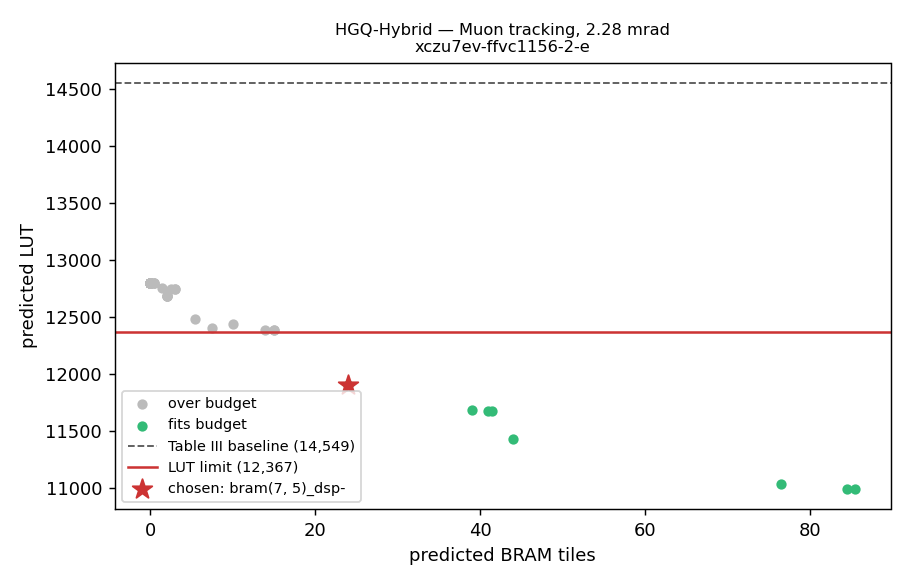

Source data for this figure (header and first rows):
config, lut, ff, bram, dsp, latency, fits
bram(4, 4)_dsp-, 10994, 5049, 85.5, 0.0, 14, True
bram(5, 4)_dsp-, 10998, 5048, 84.5, 0.0, 14, True
bram(6, 4)_dsp-, 11036, 5019, 76.5, 0.0, 14, True
bram(7, 4)_dsp-, 11432, 4883, 44.0, 0.0, 13, True
bram(4, 5)_dsp-, 11677, 4835, 41.5, 0.0, 13, True
bram(5, 5)_dsp-, 11679, 4834, 41.0, 0.0, 13, True
bram(6, 5)_dsp-, 11689, 4831, 39.0, 0.0, 13, True
bram(7, 5)_dsp-, 11904, 4747, 24.0, 0.0, 11, True
bram(4, 6)_dsp-, 12384, 4662, 15.0, 0.0, 11, False
bram(5, 6)_dsp-, 12384, 4662, 15.0, 0.0, 11, False
bram(6, 6)_dsp-, 12389, 4662, 14.0, 0.0, 11, False
bram(8, 4)_dsp-, 12403, 4612, 7.5, 0.0, 8, False
bram(7, 6)_dsp-, 12440, 4650, 10.0, 0.0, 11, False
bram(8, 5)_dsp-, 12481, 4595, 5.5, 0.0, 8, False
bram(8, 6)_dsp-, 12684, 4461, 2.0, 0.0, 6, False
bram(8, 6)_dsp15, 12684, 4461, 2.0, 0.0, 6, False
bram(8, 6)_dsp13, 12684, 4461, 2.0, 0.0, 6, False
bram(8, 6)_dsp11, 12684, 4461, 2.0, 0.0, 6, False
bram(5, 7)_dsp-, 12744, 4455, 3.0, 0.0, 7, False
bram(4, 7)_dsp-, 12744, 4455, 3.0, 0.0, 7, False
bram(6, 7)_dsp-, 12746, 4455, 2.5, 0.0, 7, False
bram(7, 7)_dsp-, 12757, 4453, 1.5, 0.0, 7, False
bram(5, 8)_dsp-, 12796, 4423, 0.5, 0.0, 6, False
bram(6, 8)_dsp-, 12796, 4423, 0.5, 0.0, 6, False
bram(4, 8)_dsp-, 12796, 4423, 0.5, 0.0, 6, False
bram(6, 9)_dsp-, 12802, 4435, 0.0, 0.0, 5, False
bram(4, 10)_dsp-, 12802, 4435, 0.0, 0.0, 5, False
bram(6, 10)_dsp-, 12802, 4435, 0.0, 0.0, 5, False
bram(7, 9)_dsp-, 12802, 4435, 0.0, 0.0, 5, False
bram(5, 10)_dsp-, 12802, 4435, 0.0, 0.0, 5, False
bram(4, 9)_dsp-, 12802, 4435, 0.0, 0.0, 5, False
bram(5, 9)_dsp-, 12802, 4435, 0.0, 0.0, 5, False
bram(10, 8)_dsp-, 12802, 4435, 0.0, 0.0, 5, False
bram(7, 10)_dsp-, 12802, 4435, 0.0, 0.0, 5, False
bram(7, 8)_dsp-, 12802, 4435, 0.0, 0.0, 5, False
bram(8, 7)_dsp-, 12802, 4435, 0.0, 0.0, 5, False
bram(9, 4)_dsp-, 12802, 4435, 0.0, 0.0, 5, False
bram(8, 8)_dsp-, 12802, 4435, 0.0, 0.0, 5, False
bram(8, 9)_dsp-, 12802, 4435, 0.0, 0.0, 5, False
bram(8, 10)_dsp-, 12802, 4435, 0.0, 0.0, 5, False
bram(9, 8)_dsp-, 12802, 4435, 0.0, 0.0, 5, False
bram(9, 9)_dsp-, 12802, 4435, 0.0, 0.0, 5, False
bram(9, 10)_dsp-, 12802, 4435, 0.0, 0.0, 5, False
bram(10, 4)_dsp-, 12802, 4435, 0.0, 0.0, 5, False
bram(10, 5)_dsp-, 12802, 4435, 0.0, 0.0, 5, False
bram(9, 5)_dsp-, 12802, 4435, 0.0, 0.0, 5, False
bram(9, 6)_dsp-, 12802, 4435, 0.0, 0.0, 5, False
bram(9, 7)_dsp-, 12802, 4435, 0.0, 0.0, 5, False
bram(9, 8)_dsp13, 12802, 4435, 0.0, 0.0, 5, False
bram(10, 7)_dsp-, 12802, 4435, 0.0, 0.0, 5, False
bram(10, 6)_dsp-, 12802, 4435, 0.0, 0.0, 5, False
bram(10, 10)_dsp-, 12802, 4435, 0.0, 0.0, 5, False
bram(10, 9)_dsp-, 12802, 4435, 0.0, 0.0, 5, False
bram(8, 8)_dsp13, 12802, 4435, 0.0, 0.0, 5, False
bram(8, 8)_dsp15, 12802, 4435, 0.0, 0.0, 5, False
bram(8, 10)_dsp13, 12802, 4435, 0.0, 0.0, 5, False
bram(9, 6)_dsp15, 12802, 4435, 0.0, 0.0, 5, False
bram(8, 10)_dsp15, 12802, 4435, 0.0, 0.0, 5, False
bram(9, 6)_dsp13, 12802, 4435, 0.0, 0.0, 5, False
bram(10, 6)_dsp15, 12802, 4435, 0.0, 0.0, 5, False
... 17 more rows
